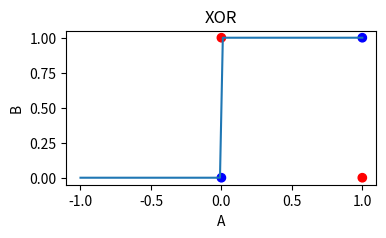

Source code (Python): (Note: this script raises an exception after producing the figure.)
%matplotlib inline

%matplotlib inline
import numpy as np
import matplotlib.pyplot as plt
plt.rcParams['figure.figsize'] = (4, 2)
plt.rcParams['figure.dpi'] = 150

def g(x, T=0):
    """
    Thresholding function

    Parameters:
        x, float: Input to thresholding function
        T, float: Threshold value, typically (default) set to 0
    Returns:
        y, float: Output of thresholding function
    """
    return x > T

x = np.linspace(-1,1,100)
plt.plot(x, g(x))
plt.xlabel('x')
plt.ylabel('g(x)')
plt.title('Thresholding Function')
plt.show()

def xor():
    """
    Define the input and output of the XOR-function

    Returns:
        A_B, XOR: A 2d-tuple of the input-output pairs of the XOR-function
    """
    A_B = np.array([
        [0,0],
        [0,1],
        [1,0],
        [1,1]
    ])
    XOR = np.array([
        0,
        1,
        1,
        0
    ])
    return A_B, XOR

# get input-output pairs
A_B, XOR = xor()
# plot the input-output pairs
plt.scatter(A_B[:,0], A_B[:,1], c=XOR, cmap='bwr')
plt.xlabel('A')
plt.ylabel('B')
plt.title('XOR')
plt.show()

from variable import Variable

class Perceptron2D:
    def __init__(self, T=0, lr=1e-1):
        """
        Two dimensional Percetron (we assume only two weights and thus two inputs) for 
        attempting to learn the XOR-function.

        Parameters:
            T, float: Threshold value, typically (default) set to 0
            lr, float: Learning rate for gradient descent
        """
        self.T, self.lr = T, lr
        # initialise weights and biases - here from a random uniform distribution with range [0,1] 
        self.w1 = Variable(np.random.uniform())
        self.w2 = Variable(np.random.uniform())
        self.bias = Variable(-1)
    
    def forward(self,A,B):
        """
        Evaluates the (linear part of the) perceptron for a given input

        Parameters:
            A,B, Variable: Current input to perceptron
        Returns:
            y_hat, Variable: A Variable object following the perceptron auto-diff graph
        """
        y_hat = ___
        return y_hat

    def evaluate(self,A,B):
        """
        Extends the forward function to include thresholding (full Perceptron forward)

        Parameters:
            A,B, Variable: Current input to perceptron
        Returns:
            y_pred, bool: Boolean (True/False or equivalently 0/1), the (full) forward pass of the perceptron
        """
        y_hat = ___
        # NOTE! ">" is not defined for Variable objects, so we need to extract the value
        return ___

    def loss_fn(self,A,B,y):
        """
        Computes the loss function for a given input

        Parameters:
            A,B, Variable: Current input to perceptron
            y, Variable: Target value for the input
        Returns:
            loss, Variable: A Variable object following the loss auto-diff graph
        """
        y_hat = self.forward(A,B)
        loss = (y_hat - y)**2
        return loss

    def gradient_step(self, A, B, y):
        """
        Performs a gradient step for a given input

        Parameters:
            A,B, Variable: Current input to perceptron
            y, Variable: Target value for the input
        """
        # forward pass
        loss = ___
        # backward pass
        grads = ___
        # update weights and omit bias
        w1 = self.w1 - self.lr*grads[self.w1]
        w2 = self.w2 - self.lr*grads[self.w2]
        # we need to reinstantiate the Variable object to avoid infinite recursion
        self.w1 = Variable(w1.value)
        self.w2 = Variable(w2.value)
        return loss.value # to track loss

from variable import Variable

class Perceptron2D:
    def __init__(self, T=0, lr=1e-1):
        """
        Two dimensional Percetron (we assume only two weights and thus two inputs) for 
        attempting to learn the XOR-function.

        Parameters:
            T, float: Threshold value, typically (default) set to 0
            lr, float: Learning rate for gradient descent
        """
        self.T, self.lr = T, lr
        # initialise weights and biases - here from a random uniform distribution with range [0,1] 
        self.w1 = Variable(np.random.uniform())
        self.w2 = Variable(np.random.uniform())
        self.bias = Variable(-1)
    
    def forward(self,A,B):
        """
        Evaluates the (linear part of the) perceptron for a given input

        Parameters:
            A,B, Variable: Current input to perceptron
        Returns:
            y_hat, Variable: A Variable object following the perceptron auto-diff graph
        """
        y_hat = A*self.w1 + B*self.w2 + self.bias
        return y_hat

    def evaluate(self,A,B):
        """
        Extends the forward function to include the thresholding (full Perceptron forward)

        Parameters:
            A,B, Variable: Current input to perceptron
        Returns:
            y_pred, bool: Boolean (True/False or equivalently 0/1), the (full) forward pass of the perceptron
        """
        y_hat = self.forward(A,B)
        # NOTE! ">" is not defined for Variable objects, so we need to extract the value
        return y_hat.value > self.T

    def loss_fn(self,A,B,y):
        """
        Computes the loss function for a given input

        Parameters:
            A,B, Variable: Current input to perceptron
            y, Variable: Target value for the input
        Returns:
            loss, Variable: A Variable object following the loss auto-diff graph
        """
        y_hat = self.forward(A,B)
        loss = (y_hat - y)**2
        return loss

    def gradient_step(self, A, B, y):
        """
        Performs a gradient step for a given input

        Parameters:
            A,B, Variable: Current input to perceptron
            y, Variable: Target value for the input
        """
        # forward pass
        loss = self.loss_fn(A,B,y)
        # backward pass
        grads = loss.gradients
        # update weights and omit bias
        w1 = self.w1 - self.lr*grads[self.w1]
        w2 = self.w2 - self.lr*grads[self.w2]
        # we need to reinstantiate the Variable object to avoid infinite recursion
        self.w1 = Variable(w1.value)
        self.w2 = Variable(w2.value)
        return loss.value # to track loss

import tqdm

def train(model, A_B, XOR, epochs=1000):
    """
    Trains the model for a given number of epochs

    Parameters:
        model, Perceptron2D: The model to train
        A_B, np.array: The input to the model
        XOR, np.array: The target output of the model
        epochs, int: The number of epochs to train for
    """
    loss_history = []
    for epoch in tqdm.trange(epochs):
        loss = 0
        for i in range(len(A_B)):
            A, B = A_B[i]
            y = XOR[i]
            # do a gradient step and track the loss
            loss += ___
        loss_history.append(loss)
    return loss_history

import tqdm

def train(model, A_B, XOR, epochs=1000):
    """
    Trains the model for a given number of epochs

    Parameters:
        model, Perceptron2D: The model to train
        A_B, np.array: The input to the model
        XOR, np.array: The target output of the model
        epochs, int: The number of epochs to train for
    """
    loss_history = []
    for epoch in tqdm.trange(epochs):
        loss = 0
        for i in range(len(A_B)):
            A, B = A_B[i]
            y = XOR[i]
            # do a gradient step and track the loss
            loss += model.gradient_step(Variable(A), Variable(B), Variable(y))
        loss_history.append(loss)
    return loss_history

model = Perceptron2D()
A_B, XOR = xor()
loss_history = train(model, A_B, XOR, epochs=1000)
plt.plot(loss_history)
plt.xlabel("Epoch")
plt.ylabel("Loss")
plt.show()

def plot_decision_boundary(model, A_B, XOR, fig=None, ax=None):
    """
    Plots the decision boundary of the model

    Parameters:
        model, Perceptron2D: The model to plot the decision boundary of
        A_B, np.array: The input to the model
        XOR, np.array: The target output of the model
    """
    # plot the decision boundary
    x = np.linspace(-0.2,1.2,100)
    y = np.linspace(-0.2,1.2,100)
    X, Y = np.meshgrid(x,y)
    Z = np.zeros_like(X)
    for i in range(len(X)):
        for j in range(len(X[0])):
            Z[i,j] = model.evaluate(Variable(X[i,j]), Variable(Y[i,j]))
    if fig is None or ax is None:
        fig, ax = plt.subplots()
    ax.contourf(X,Y,Z, alpha=0.2)
    ax.scatter(A_B[:,0], A_B[:,1], c=XOR, cmap="coolwarm")
    ax.set_xlabel("A")
    ax.set_ylabel("B")
    return fig, ax

fig, ax = plot_decision_boundary(model, A_B, XOR)
plt.show()

def sigmoid(x):
    return 1 / (1 + np.exp(-x))

x = np.linspace(-5,5,100)
plt.plot(x, sigmoid(x))
plt.xlabel("x")
plt.ylabel("$\sigma(x)$")
plt.show()

A, B = A_B.T
fig, ax = plt.subplots(ncols=3, figsize=(15, 5))
ax[0].scatter(A, B, c=A|B, cmap='bwr')
ax[0].set_title("OR")
ax[1].scatter(A, B, c=~(A&B), cmap='bwr')
ax[1].set_title("NAND")
ax[2].scatter(A, B, c=A&B, cmap='bwr')
ax[2].set_title("AND")
plt.show()

class MLP:
    def __init__(self, T=0.5, lr=1e-1):
        """
        A two layer perceptron with two neurons in each layer
        """
        self.T, self.lr = T, lr
        # initialize weights and bias for first layer
        # hidden neuron one
        self.w11 = Variable(np.random.normal(scale=0.1))
        self.w12 = Variable(np.random.normal(scale=0.1))
        self.b11 = Variable(np.random.normal(scale=0.01))
        # hidden neuron two
        self.w13 = Variable(np.random.normal(scale=0.1))
        self.w14 = Variable(np.random.normal(scale=0.1))
        self.b12 = Variable(np.random.normal(scale=0.01))
        # initialize weights and bias for second layer
        # output neuron
        self.w21 = Variable(np.random.normal(scale=0.1))
        self.w22 = Variable(np.random.normal(scale=0.1))
        self.b21 = Variable(np.random.normal(scale=0.01))

    def sigmoid(self, x):
        """
        Recreate the sigmoid function using the Variable class
        """
        from variable import exp
        return 1 / (1 + exp(-x))
    
    def forward(self,A,B):
        """
        Forward of the MLP for a given input

        Parameters:
            A,B, Variable: Current input to the MLP
        Returns:
            y_hat, Variable: A Variable object following the perceptron auto-diff graph
        """
        #
        # ----> FILL IN MISSING CODE HERE <----
        #
        return NotImplementedError

    def evaluate(self,A,B):
        """
        Evaluates the MLP for a given input - thresholds the forward pass

        Parameters:
            A,B, Variable: Current input to perceptron
        Returns:
            y_hat, Variable: A Variable object following the perceptron auto-diff graph
        """
        y_hat = self.forward(A,B)
        return y_hat.value > self.T

    def loss_fn(self,A,B,y):
        """
        Computes the loss function for a given input

        Parameters:
            A,B, Variable: Current input to MLP
            y, Variable: Target value for the input
        Returns:
            loss, Variable: A Variable object following the loss auto-diff graph
        """
        y_hat = self.forward(A,B)
        loss = (y_hat - y)**2
        return loss

    def gradient_step(self, A, B, y):
        """
        Performs a gradient step for a given input

        Parameters:
            A,B, Variable: Current input to MLP
            y, Variable: Target value for the input
        """
        # forward pass
        loss = self.loss_fn(A,B,y)
        # backward pass
        grads = loss.gradients
        # update weights and bias
        self.w11 = Variable((self.w11 - self.lr*grads[self.w11]).value)
        self.w12 = Variable((self.w12 - self.lr*grads[self.w12]).value)
        self.w13 = Variable((self.w13 - self.lr*grads[self.w13]).value)
        self.w14 = Variable((self.w14 - self.lr*grads[self.w14]).value)
        self.b11 = Variable((self.b11 - self.lr*grads[self.b11]).value)
        self.b12 = Variable((self.b12 - self.lr*grads[self.b12]).value)
        self.w21 = Variable((self.w21 - self.lr*grads[self.w21]).value)
        self.w22 = Variable((self.w22 - self.lr*grads[self.w22]).value)
        self.b21 = Variable((self.b21 - self.lr*grads[self.b21]).value)
        return loss.value # to track loss

class MLP:
    def __init__(self, T=0.5, lr=1e-1):
        """
        A two layer perceptron with two neurons in each layer
        """
        self.T, self.lr = T, lr
        # initialize weights and bias for first layer
        # hidden neuron one
        self.w11 = Variable(np.random.normal(scale=0.1))
        self.w12 = Variable(np.random.normal(scale=0.1))
        self.b11 = Variable(np.random.normal(scale=0.01))
        # hidden neuron two
        self.w13 = Variable(np.random.normal(scale=0.1))
        self.w14 = Variable(np.random.normal(scale=0.1))
        self.b12 = Variable(np.random.normal(scale=0.01))
        # initialize weights and bias for second layer
        # output neuron
        self.w21 = Variable(np.random.normal(scale=0.1))
        self.w22 = Variable(np.random.normal(scale=0.1))
        self.b21 = Variable(np.random.normal(scale=0.01))

    def sigmoid(self, x):
        """
        Recreate the sigmoid function using the Variable class
        """
        from variable import exp
        return 1 / (1 + exp(-x))
    
    def forward(self,A,B):
        """
        Forward of the MLP for a given input

        Parameters:
            A,B, Variable: Current input to the MLP
        Returns:
            y_hat, Variable: A Variable object following the perceptron auto-diff graph
        """
        # first layer
        z1 = A*self.w11 + B*self.w12 + self.b11 # "first perceptron"
        z2 = A*self.w13 + B*self.w14 + self.b12 # "second perceptron"
        y1 = self.sigmoid(z1)
        y2 = self.sigmoid(z2)
        # second layer
        y_hat = y1*self.w21 + y2*self.w22 + self.b21 # "third perceptron"
        return self.sigmoid(y_hat)

    def evaluate(self,A,B):
        """
        Evaluates the MLP for a given input - thresholds the forward pass

        Parameters:
            A,B, Variable: Current input to perceptron
        Returns:
            y_hat, Variable: A Variable object following the perceptron auto-diff graph
        """
        y_hat = self.forward(A,B)
        return y_hat.value > self.T

    def loss_fn(self,A,B,y):
        """
        Computes the loss function for a given input

        Parameters:
            A,B, Variable: Current input to MLP
            y, Variable: Target value for the input
        Returns:
            loss, Variable: A Variable object following the loss auto-diff graph
        """
        y_hat = self.forward(A,B)
        loss = (y_hat - y)**2
        return loss

    def gradient_step(self, A, B, y):
        """
        Performs a gradient step for a given input

        Parameters:
            A,B, Variable: Current input to MLP
            y, Variable: Target value for the input
        """
        # forward pass
        loss = self.loss_fn(A,B,y)
        # backward pass
        grads = loss.gradients
        # update weights and bias
        self.w11 = Variable((self.w11 - self.lr*grads[self.w11]).value)
        self.w12 = Variable((self.w12 - self.lr*grads[self.w12]).value)
        self.w13 = Variable((self.w13 - self.lr*grads[self.w13]).value)
        self.w14 = Variable((self.w14 - self.lr*grads[self.w14]).value)
        self.b11 = Variable((self.b11 - self.lr*grads[self.b11]).value)
        self.b12 = Variable((self.b12 - self.lr*grads[self.b12]).value)
        self.w21 = Variable((self.w21 - self.lr*grads[self.w21]).value)
        self.w22 = Variable((self.w22 - self.lr*grads[self.w22]).value)
        self.b21 = Variable((self.b21 - self.lr*grads[self.b21]).value)
        return loss.value # to track loss

fig, axs = plt.subplots(ncols=2)

# train model
model = MLP(lr=1e-1)
loss_history = train(model, A_B, XOR, epochs=10000)

# plot loss and decision boundary
axs[0].plot(loss_history)
plot_decision_boundary(model, A_B, XOR, fig=fig, ax=axs[1])
plt.show()